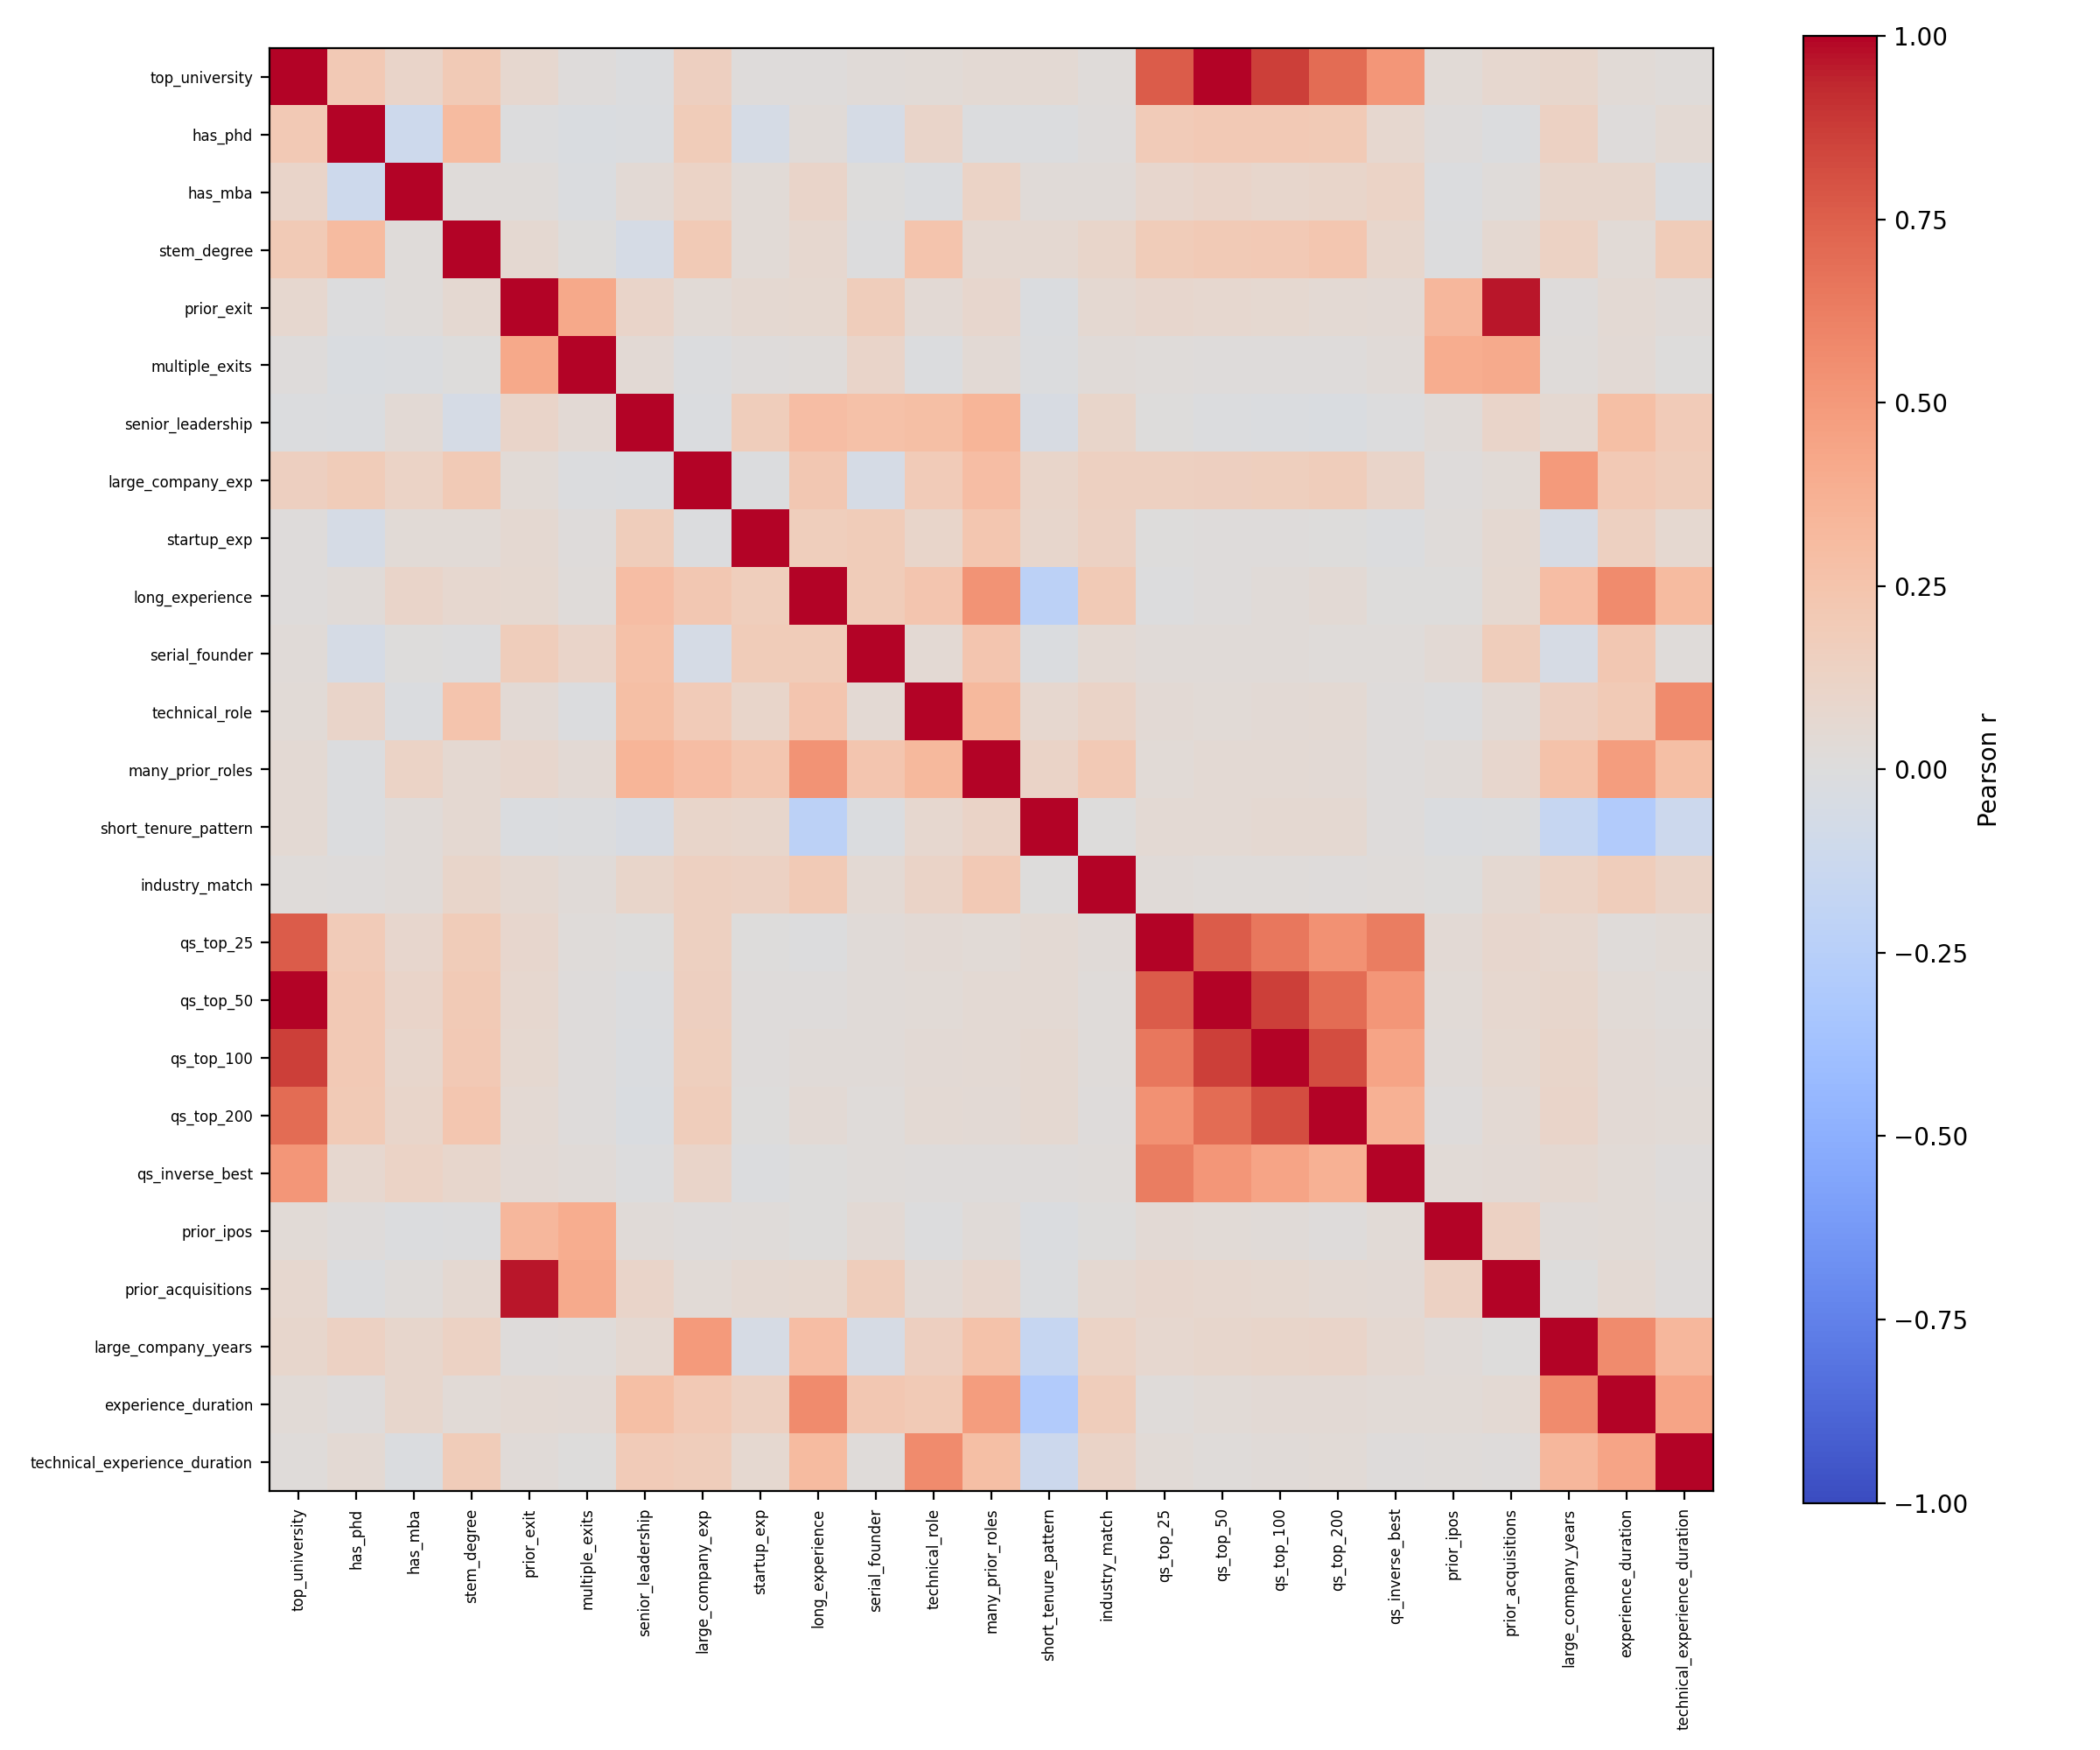

Values plotted in this chart, from the file beside it:
, top_university, has_phd, has_mba, stem_degree, prior_exit, multiple_exits, senior_leadership, large_company_exp, startup_exp, long_experience, serial_founder, technical_role, many_prior_roles, short_tenure_pattern, industry_match, qs_top_25, qs_top_50, qs_top_100, qs_top_200, qs_inverse_best, prior_ipos, prior_acquisitions, large_company_years
top_university, 1.0, 0.2058, 0.1017, 0.1991, 0.074, 0.01107, -0.01104, 0.1492, 0.008604, 0.01065, 0.02361, 0.03504, 0.0508, 0.05107, 0.02107, 0.7591, 1.0, 0.8597, 0.703, 0.5081, 0.03339, 0.07159, 0.08976
has_phd, 0.2058, 1.0, -0.1096, 0.308, -0.006995, -0.02647, -0.01797, 0.181, -0.05841, 0.02521, -0.05836, 0.1087, -0.009889, -0.0106, 0.01375, 0.1891, 0.2058, 0.2046, 0.1973, 0.07802, 0.009007, -0.01349, 0.1385
has_mba, 0.1017, -0.1096, 1.0, 0.01878, 0.01767, -0.02145, 0.0463, 0.1227, 0.03179, 0.1065, 0.0071, -0.02165, 0.1201, 0.02686, 0.02789, 0.08374, 0.1017, 0.09153, 0.09526, 0.1179, -0.0122, 0.01885, 0.09008
stem_degree, 0.1991, 0.308, 0.01878, 1.0, 0.05593, 0.007007, -0.06194, 0.1989, 0.03465, 0.07071, -0.007469, 0.2473, 0.06229, 0.06123, 0.09577, 0.1816, 0.1991, 0.209, 0.2315, 0.09081, -0.001104, 0.05776, 0.1311
prior_exit, 0.074, -0.006995, 0.01767, 0.05593, 1.0, 0.4182, 0.1056, 0.03597, 0.05757, 0.06664, 0.177, 0.04078, 0.08332, -0.01811, 0.055, 0.08458, 0.074, 0.06764, 0.04793, 0.04215, 0.332, 0.9655, 0.009111
multiple_exits, 0.01107, -0.02647, -0.02145, 0.007007, 0.4182, 1.0, 0.04571, -0.01379, 0.01494, 0.02067, 0.1075, -0.008832, 0.04485, -0.01252, 0.02556, 0.02022, 0.01107, 0.009063, 0.01053, 0.02603, 0.3949, 0.4097, 0.01602
senior_leadership, -0.01104, -0.01797, 0.0463, -0.06194, 0.1056, 0.04571, 1.0, -0.01974, 0.177, 0.2936, 0.2667, 0.2873, 0.3452, -0.04181, 0.09799, 0.001427, -0.01104, -0.01584, -0.02941, -0.006061, 0.02558, 0.1055, 0.057
large_company_exp, 0.1492, 0.181, 0.1227, 0.1989, 0.03597, -0.01379, -0.01974, 1.0, -0.009062, 0.224, -0.0587, 0.1952, 0.2923, 0.09705, 0.1421, 0.1416, 0.1492, 0.1599, 0.1785, 0.105, 0.01158, 0.03366, 0.4977
startup_exp, 0.008604, -0.05841, 0.03179, 0.03465, 0.05757, 0.01494, 0.177, -0.009062, 1.0, 0.1648, 0.1855, 0.09706, 0.2342, 0.09075, 0.1391, 0.004279, 0.008604, 0.0086, 0.004853, -0.01223, 0.0181, 0.05547, -0.04946
long_experience, 0.01065, 0.02521, 0.1065, 0.07071, 0.06664, 0.02067, 0.2936, 0.224, 0.1648, 1.0, 0.1804, 0.2368, 0.525, -0.2233, 0.1985, -0.005108, 0.01065, 0.0281, 0.04494, 0.0005127, 0.004621, 0.06887, 0.2907
serial_founder, 0.02361, -0.05836, 0.0071, -0.007469, 0.177, 0.1075, 0.2667, -0.0587, 0.1855, 0.1804, 1.0, 0.04744, 0.2355, -0.0211, 0.05425, 0.02356, 0.02361, 0.02456, 0.01584, 0.02267, 0.04234, 0.1738, -0.04831
technical_role, 0.03504, 0.1087, -0.02165, 0.2473, 0.04078, -0.008832, 0.2873, 0.1952, 0.09706, 0.2368, 0.04744, 1.0, 0.3262, 0.07366, 0.1097, 0.04572, 0.03504, 0.04604, 0.04707, 0.01427, -0.003961, 0.04126, 0.1514
many_prior_roles, 0.0508, -0.009889, 0.1201, 0.06229, 0.08332, 0.04485, 0.3452, 0.2923, 0.2342, 0.525, 0.2355, 0.3262, 1.0, 0.1155, 0.2084, 0.03136, 0.0508, 0.05335, 0.0457, 0.01323, 0.02493, 0.08185, 0.2579
short_tenure_pattern, 0.05107, -0.0106, 0.02686, 0.06123, -0.01811, -0.01252, -0.04181, 0.09705, 0.09075, -0.2233, -0.0211, 0.07366, 0.1155, 1.0, 0.0004731, 0.04935, 0.05107, 0.05807, 0.06127, 0.01142, -0.01771, -0.01248, -0.1602
industry_match, 0.02107, 0.01375, 0.02789, 0.09577, 0.055, 0.02556, 0.09799, 0.1421, 0.1391, 0.1985, 0.05425, 0.1097, 0.2084, 0.0004731, 1.0, 0.03046, 0.02107, 0.01795, 0.01396, 0.01976, 0.00707, 0.0551, 0.1208
qs_top_25, 0.7591, 0.1891, 0.08374, 0.1816, 0.08458, 0.02022, 0.001427, 0.1416, 0.004279, -0.005108, 0.02356, 0.04572, 0.03136, 0.04935, 0.03046, 1.0, 0.7591, 0.6525, 0.5336, 0.6318, 0.0402, 0.0834, 0.07144
qs_top_50, 1.0, 0.2058, 0.1017, 0.1991, 0.074, 0.01107, -0.01104, 0.1492, 0.008604, 0.01065, 0.02361, 0.03504, 0.0508, 0.05107, 0.02107, 0.7591, 1.0, 0.8597, 0.703, 0.5081, 0.03339, 0.07159, 0.08976
qs_top_100, 0.8597, 0.2046, 0.09153, 0.209, 0.06764, 0.009063, -0.01584, 0.1599, 0.0086, 0.0281, 0.02456, 0.04604, 0.05335, 0.05807, 0.01795, 0.6525, 0.8597, 1.0, 0.8178, 0.4444, 0.02364, 0.06689, 0.09643
qs_top_200, 0.703, 0.1973, 0.09526, 0.2315, 0.04793, 0.01053, -0.02941, 0.1785, 0.004853, 0.04494, 0.01584, 0.04707, 0.0457, 0.06127, 0.01396, 0.5336, 0.703, 0.8178, 1.0, 0.3678, 0.01146, 0.04892, 0.1071
qs_inverse_best, 0.5081, 0.07802, 0.1179, 0.09081, 0.04215, 0.02603, -0.006061, 0.105, -0.01223, 0.0005127, 0.02267, 0.01427, 0.01323, 0.01142, 0.01976, 0.6318, 0.5081, 0.4444, 0.3678, 1.0, 0.03694, 0.04357, 0.0564
prior_ipos, 0.03339, 0.009007, -0.0122, -0.001104, 0.332, 0.3949, 0.02558, 0.01158, 0.0181, 0.004621, 0.04234, -0.003961, 0.02493, -0.01771, 0.00707, 0.0402, 0.03339, 0.02364, 0.01146, 0.03694, 1.0, 0.1376, 0.02744
prior_acquisitions, 0.07159, -0.01349, 0.01885, 0.05776, 0.9655, 0.4097, 0.1055, 0.03366, 0.05547, 0.06887, 0.1738, 0.04126, 0.08185, -0.01248, 0.0551, 0.0834, 0.07159, 0.06689, 0.04892, 0.04357, 0.1376, 1.0, 0.0074
large_company_years, 0.08976, 0.1385, 0.09008, 0.1311, 0.009111, 0.01602, 0.057, 0.4977, -0.04946, 0.2907, -0.04831, 0.1514, 0.2579, -0.1602, 0.1208, 0.07144, 0.08976, 0.09643, 0.1071, 0.0564, 0.02744, 0.0074, 1.0
experience_duration, 0.03535, 0.01002, 0.09021, 0.03697, 0.05299, 0.03993, 0.2861, 0.2065, 0.1483, 0.5697, 0.2191, 0.1994, 0.4828, -0.2814, 0.1733, 0.02185, 0.03535, 0.04375, 0.04266, 0.03542, 0.0374, 0.04866, 0.5655
technical_experience_duration, 0.01984, 0.05393, -0.01959, 0.1865, 0.02389, 0.003245, 0.1915, 0.1767, 0.06478, 0.3064, 0.01878, 0.5669, 0.2813, -0.1173, 0.1119, 0.03307, 0.01984, 0.02978, 0.03796, 0.01337, 0.01716, 0.01471, 0.3288
